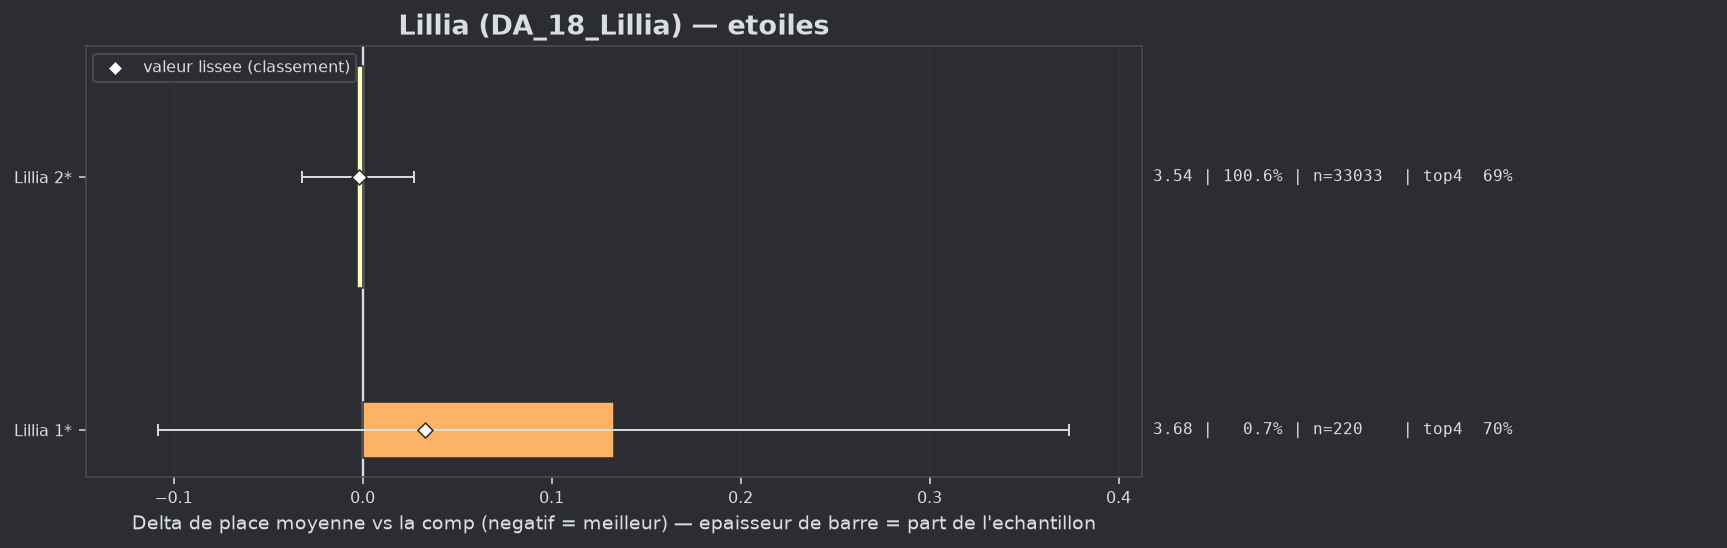

Data behind this chart, as committed beside it:
group, label, n, share, avg_place, shrunk_avg, score, d_avg, d_avg_pess, impact, d_top4, win, top2, top4, sd, z, p, significant
populaire, Lillia 2*, 33033, 1.006, 3.542, 3.542, -0.002, -0.003, 0.0, 0.0025, 0.0008, 0.1682, 0.3672, 0.6912, 1.963, -0.16, 0.87, False
populaire, Lillia 1*, 220, 0.0067, 3.677, 3.578, 0.033, 0.133, 0.0, -0.0002, 0.0051, 0.0727, 0.3182, 0.6955, 1.817, 1.08, 0.2793, False
